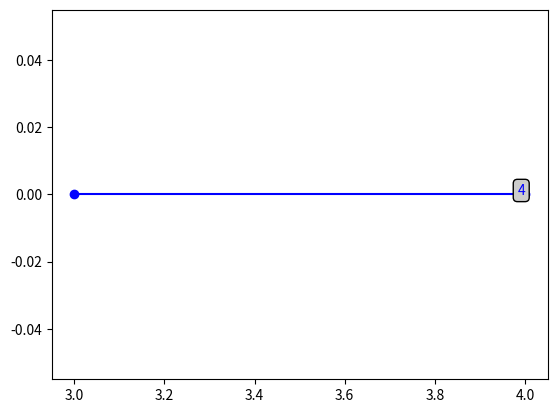

Generate this figure with matplotlib:
#!/usr/bin/env python

#~ see http://matplotlib.sourceforge.net/api/pyplot_api.html#matplotlib.pyplot.plot for line marker format string characters
#~ for non-filled markers, markerfacecolor='None' (http://www.mail-archive.com/[email redacted]/msg00484.html)

import matplotlib
import pylab as p
import numpy as nx # import matplotlib.numerix as nx # numerix deprecated

ax = p.subplot(111)
canvas = ax.figure.canvas

# lines - not , animated=True
# line marker 'o-'
yline = 0
clr = "blue" #~ "#FFA2A2"
period_line = ax.plot([3,4],[yline,yline],'o-', color=clr)
period_line_annot = ax.annotate("4", xy=(4, yline), ha="right", bbox=dict(boxstyle="round", fc="0.8"), color=clr,)

#ax.draw() #TypeError: draw_wrapper() takes at least 2 arguments (1 given)
p.show() # should block, and 'start the graphics update thread'

